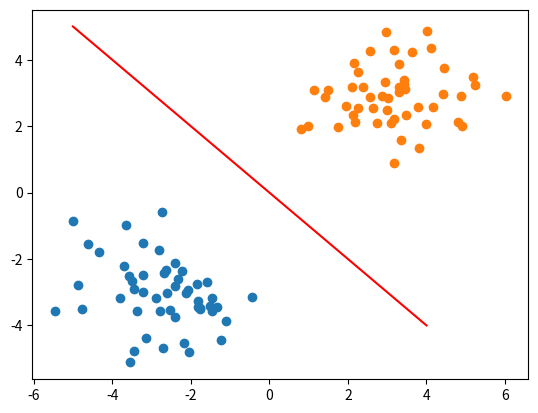

Reproduce this figure in Python.
import numpy as np
import matplotlib.pyplot as plt

X0=np.random.normal(-3,1,(50,2))#标准正态分布
X1=np.random.normal(3,1,(50,2))#标准正态分布


fig=plt.Figure()
plt.scatter(X0[:,:1],X0[:,1:])
plt.scatter(X1[:,:1],X1[:,1:])
plt.plot(np.arange(-5,5),-1*np.arange(-5,5),'r-')
# plt.scatter(X1,Y1)
plt.show()
